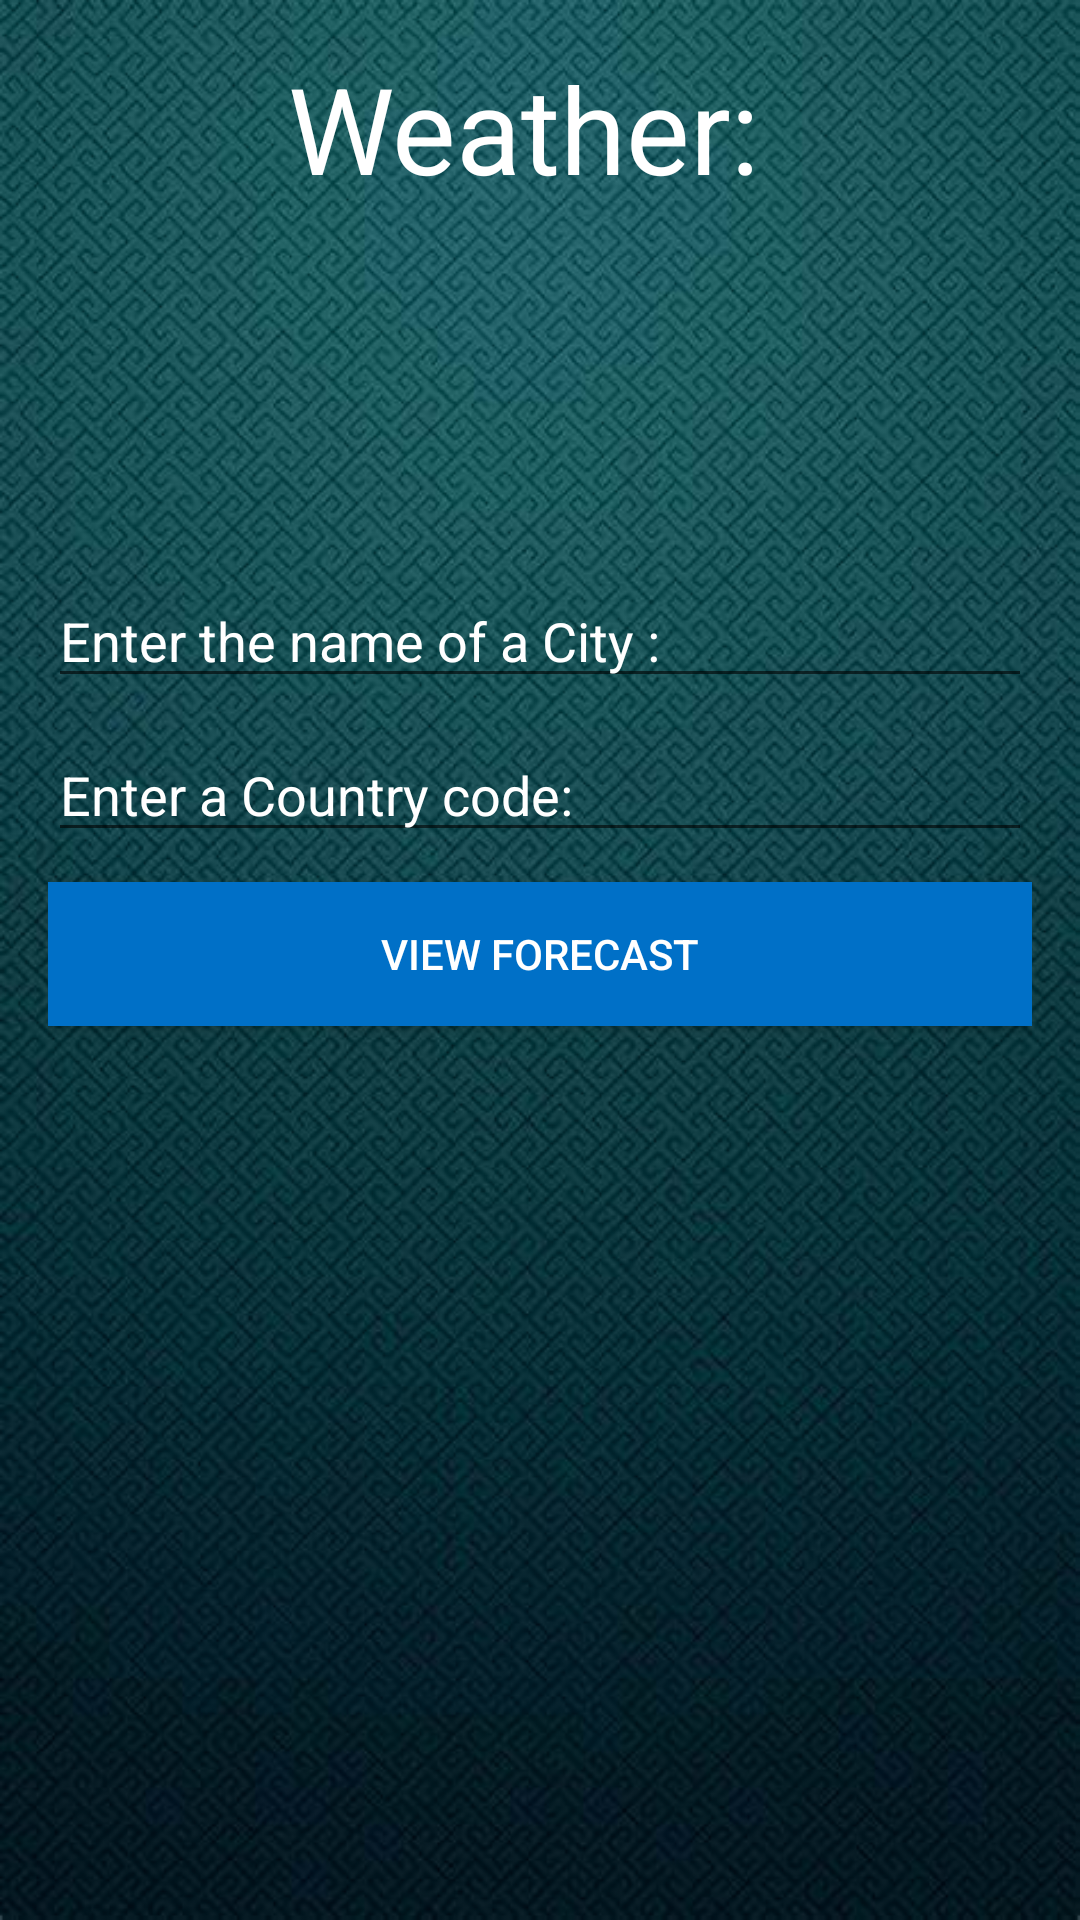

Android layout source for this screen:
<!-- AndroidManifest.xml: application theme Theme.HotelApplication -->
<!-- res/layout/activity_weather.xml -->
<?xml version="1.0" encoding="utf-8"?>
<LinearLayout xmlns:android="http://schemas.android.com/apk/res/android"
    xmlns:app="http://schemas.android.com/apk/res-auto"
    xmlns:tools="http://schemas.android.com/tools"
    android:layout_width="match_parent"
    android:layout_height="match_parent"
    tools:context=".WeatherActivity"
    android:orientation="vertical"
    android:padding="16dp"
    android:background="@drawable/background">
    <TextView
        android:layout_width="wrap_content"
        android:layout_height="wrap_content"
        android:layout_gravity="center"
        android:textColor="@color/white"
        android:textSize="40sp"
        android:text="Weather: " />

    <LinearLayout
        android:layout_width="match_parent"
        android:layout_height="match_parent"
        android:gravity="center"
        android:orientation="vertical">
        <EditText
            android:id="@+id/etCity"
            android:layout_width="match_parent"
            android:layout_height="wrap_content"
            android:textColor="@color/white"
            android:layout_marginBottom="10dp"
            android:ems="10"
            android:hint="Enter the name of a City : "
            android:textColorHint="@color/white"
            android:inputType="textPersonName"/>
        <EditText
            android:id="@+id/etCountry"
            android:layout_width="match_parent"
            android:layout_height="wrap_content"
            android:textColor="@color/white"
            android:layout_marginBottom="10dp"
            android:ems="10"
            android:hint="Enter a Country code: "
            android:textColorHint="@color/white"
            android:inputType="textPersonName"/>
        <Button
            android:layout_width="match_parent"
            android:layout_height="wrap_content"
            android:id="@+id/btnGet"
            android:layout_marginBottom="10dp"
            android:background="#0070C7"
            android:textColor="@color/white"
            android:onClick="getWeatherDetails"
            android:text="View Forecast"
            android:backgroundTint="@null"/>
        <ScrollView
            android:layout_width="match_parent"
            android:layout_height="150dp">
            <TextView
                android:layout_width="match_parent"
                android:layout_height="match_parent"
                android:textColor="@color/white"
                android:id="@+id/tvResult"/>
        </ScrollView>

    </LinearLayout>


</LinearLayout>
<!-- resources referenced by this layout -->
<resources>
  <color name="white">#FFFFFFFF</color>
  <!-- drawable background: jpg bitmap (drawable-v24, 66062 bytes) -->
  <style name="Theme.HotelApplication" parent="Theme.MaterialComponents.DayNight.DarkActionBar">
          
          <item name="colorPrimary">@color/teal</item>
          <item name="colorPrimaryVariant">@color/purple_700</item>
          <item name="colorOnPrimary">@color/white</item>
          
          <item name="colorSecondary">@color/teal_200</item>
          <item name="colorSecondaryVariant">@color/teal_700</item>
          <item name="colorOnSecondary">@color/black</item>
          
          <item name="android:statusBarColor">?attr/colorPrimaryVariant</item>
          
      </style>
  <color name="teal">#FF018786</color>
  <color name="purple_700">#FF3700B3</color>
  <color name="teal_200">#FF03DAC5</color>
  <color name="teal_700">#FF018786</color>
  <color name="black">#FF000000</color>
</resources>
